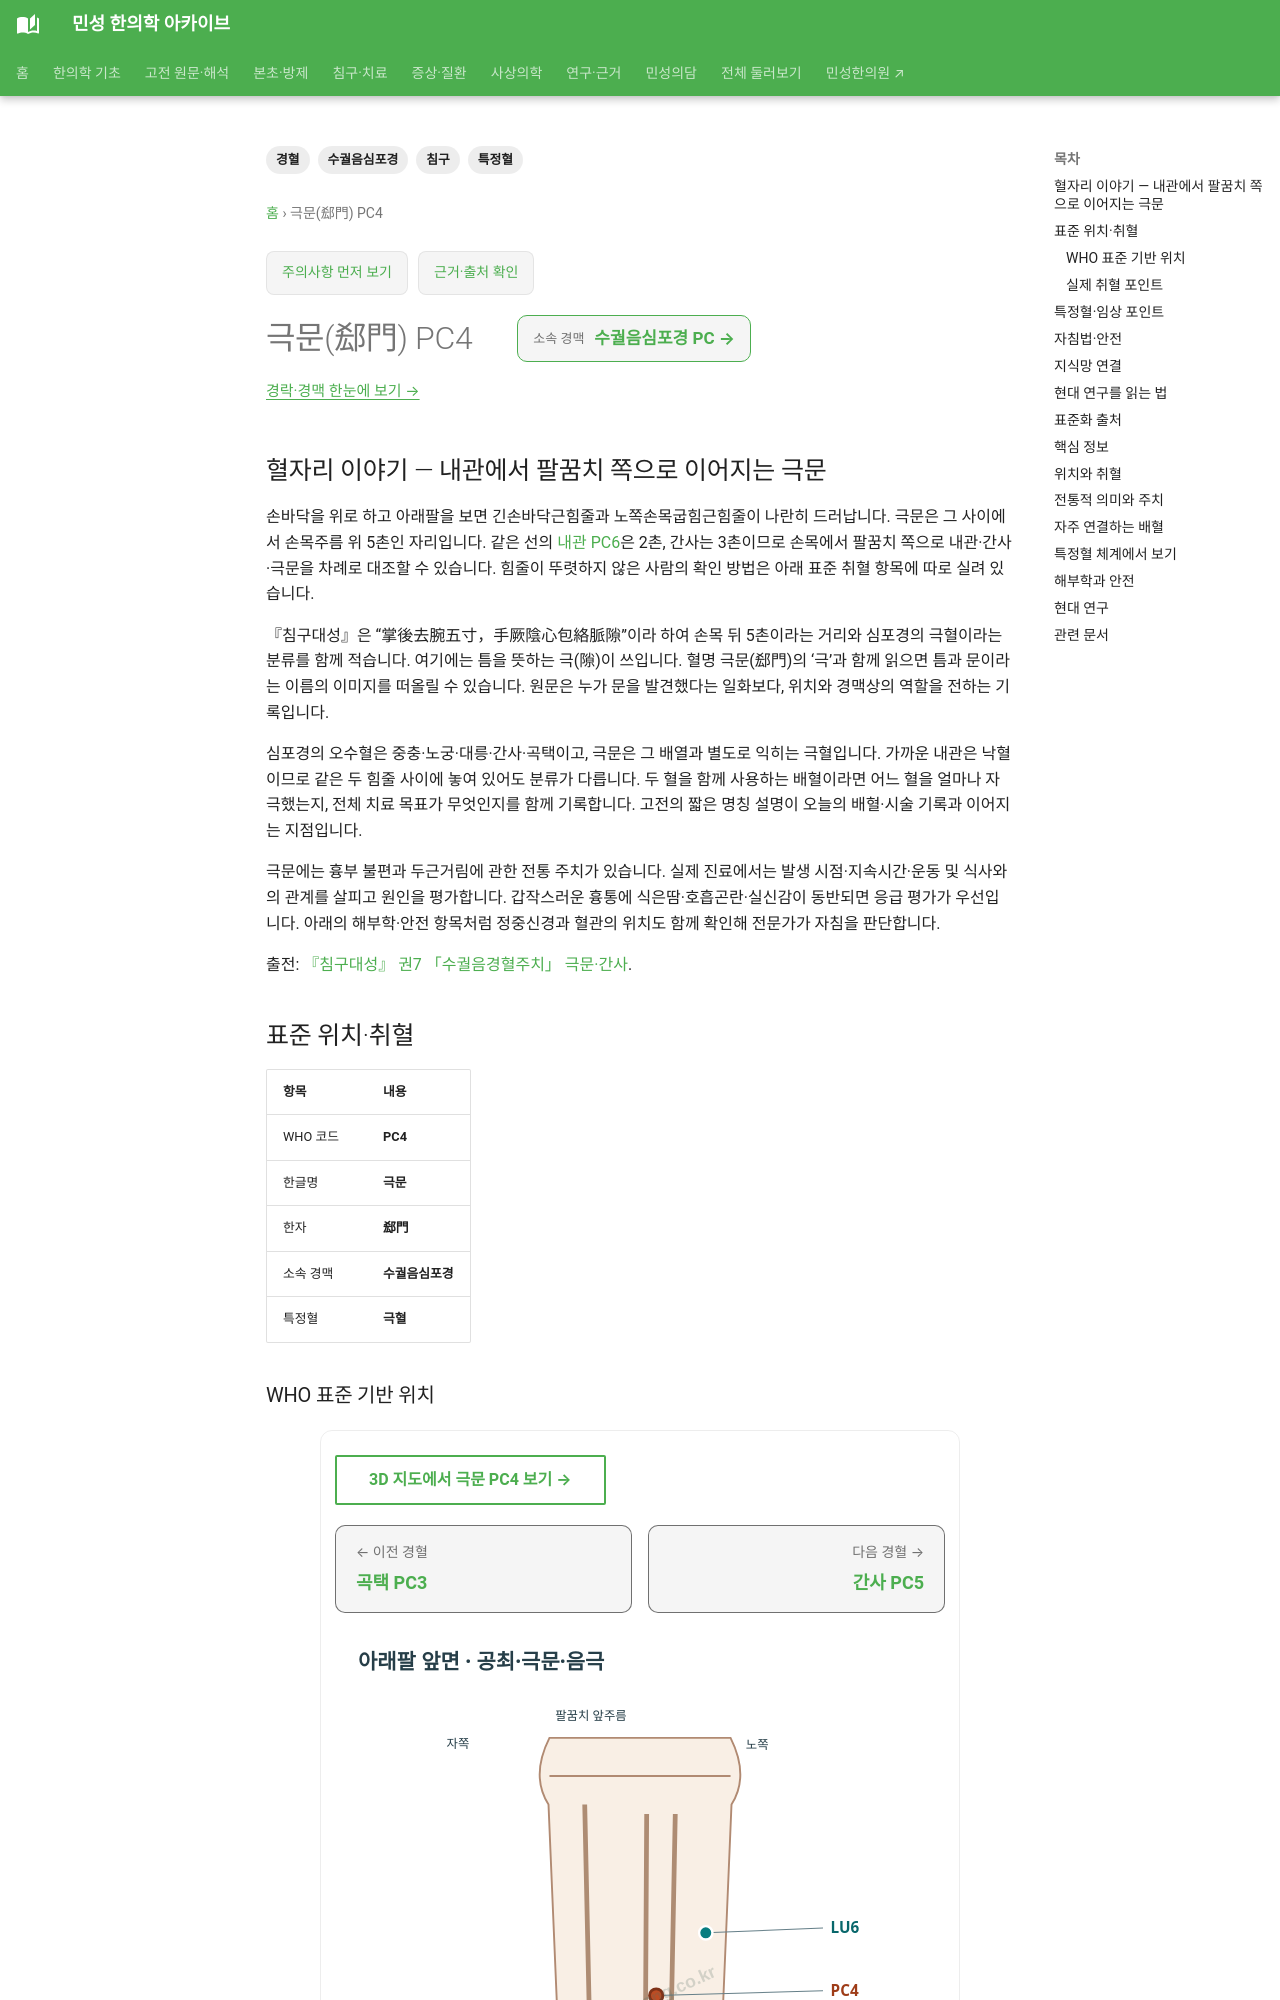

repository: joowon1111/minseong-korean-medicine-wiki · page: acupuncture/points/pc4-ximen/index.html · generator: mkdocs

---
title: 극문(郄門) PC4
description: 극문 PC4의 위치, 소속 경맥, 특정혈 분류, 전통 주치, 임상 배혈, 해부학·안전성과 연구 방향을 정리합니다.
tags: [경혈, 수궐음심포경, 특정혈, 침구]
---
# 극문(郄門) PC4

## 혈자리 이야기 — 내관에서 팔꿈치 쪽으로 이어지는 극문

손바닥을 위로 하고 아래팔을 보면 긴손바닥근힘줄과 노쪽손목굽힘근힘줄이 나란히 드러납니다. 극문은 그 사이에서 손목주름 위 5촌인 자리입니다. 같은 선의 [내관 PC6](pc6-neiguan.md)은 2촌, 간사는 3촌이므로 손목에서 팔꿈치 쪽으로 내관·간사·극문을 차례로 대조할 수 있습니다. 힘줄이 뚜렷하지 않은 사람의 확인 방법은 아래 표준 취혈 항목에 따로 실려 있습니다.

『침구대성』은 “掌後去腕五寸，手厥陰心包絡脈隙”이라 하여 손목 뒤 5촌이라는 거리와 심포경의 극혈이라는 분류를 함께 적습니다. 여기에는 틈을 뜻하는 극(隙)이 쓰입니다. 혈명 극문(郄門)의 ‘극’과 함께 읽으면 틈과 문이라는 이름의 이미지를 떠올릴 수 있습니다. 원문은 누가 문을 발견했다는 일화보다, 위치와 경맥상의 역할을 전하는 기록입니다.

심포경의 오수혈은 중충·노궁·대릉·간사·곡택이고, 극문은 그 배열과 별도로 익히는 극혈입니다. 가까운 내관은 낙혈이므로 같은 두 힘줄 사이에 놓여 있어도 분류가 다릅니다. 두 혈을 함께 사용하는 배혈이라면 어느 혈을 얼마나 자극했는지, 전체 치료 목표가 무엇인지를 함께 기록합니다. 고전의 짧은 명칭 설명이 오늘의 배혈·시술 기록과 이어지는 지점입니다.

극문에는 흉부 불편과 두근거림에 관한 전통 주치가 있습니다. 실제 진료에서는 발생 시점·지속시간·운동 및 식사와의 관계를 살피고 원인을 평가합니다. 갑작스러운 흉통에 식은땀·호흡곤란·실신감이 동반되면 응급 평가가 우선입니다. 아래의 해부학·안전 항목처럼 정중신경과 혈관의 위치도 함께 확인해 전문가가 자침을 판단합니다.

출전: [『침구대성』 권7 「수궐음경혈주치」 극문·간사](https://ctext.org/wiki.pl?chapter=276262&if=gb).

<!-- MS_ACUPOINT_ATLAS_43_START -->
## 표준 위치·취혈

| 항목 | 내용 |
|---|---|
| WHO 코드 | **PC4** |
| 한글명 | **극문** |
| 한자 | **郄門** |
| 소속 경맥 | **수궐음심포경** |
| 특정혈 | **극혈** |

### WHO 표준 기반 위치

아래팔 앞쪽면, 긴손바닥근힘줄(palmaris longus tendon)과 노쪽손목굽힘근힘줄(flexor carpi radialis tendon)의 사이, 손바닥 쪽 손목주름(palmar wrist crease) 에서 몸 쪽으로 5寸.
